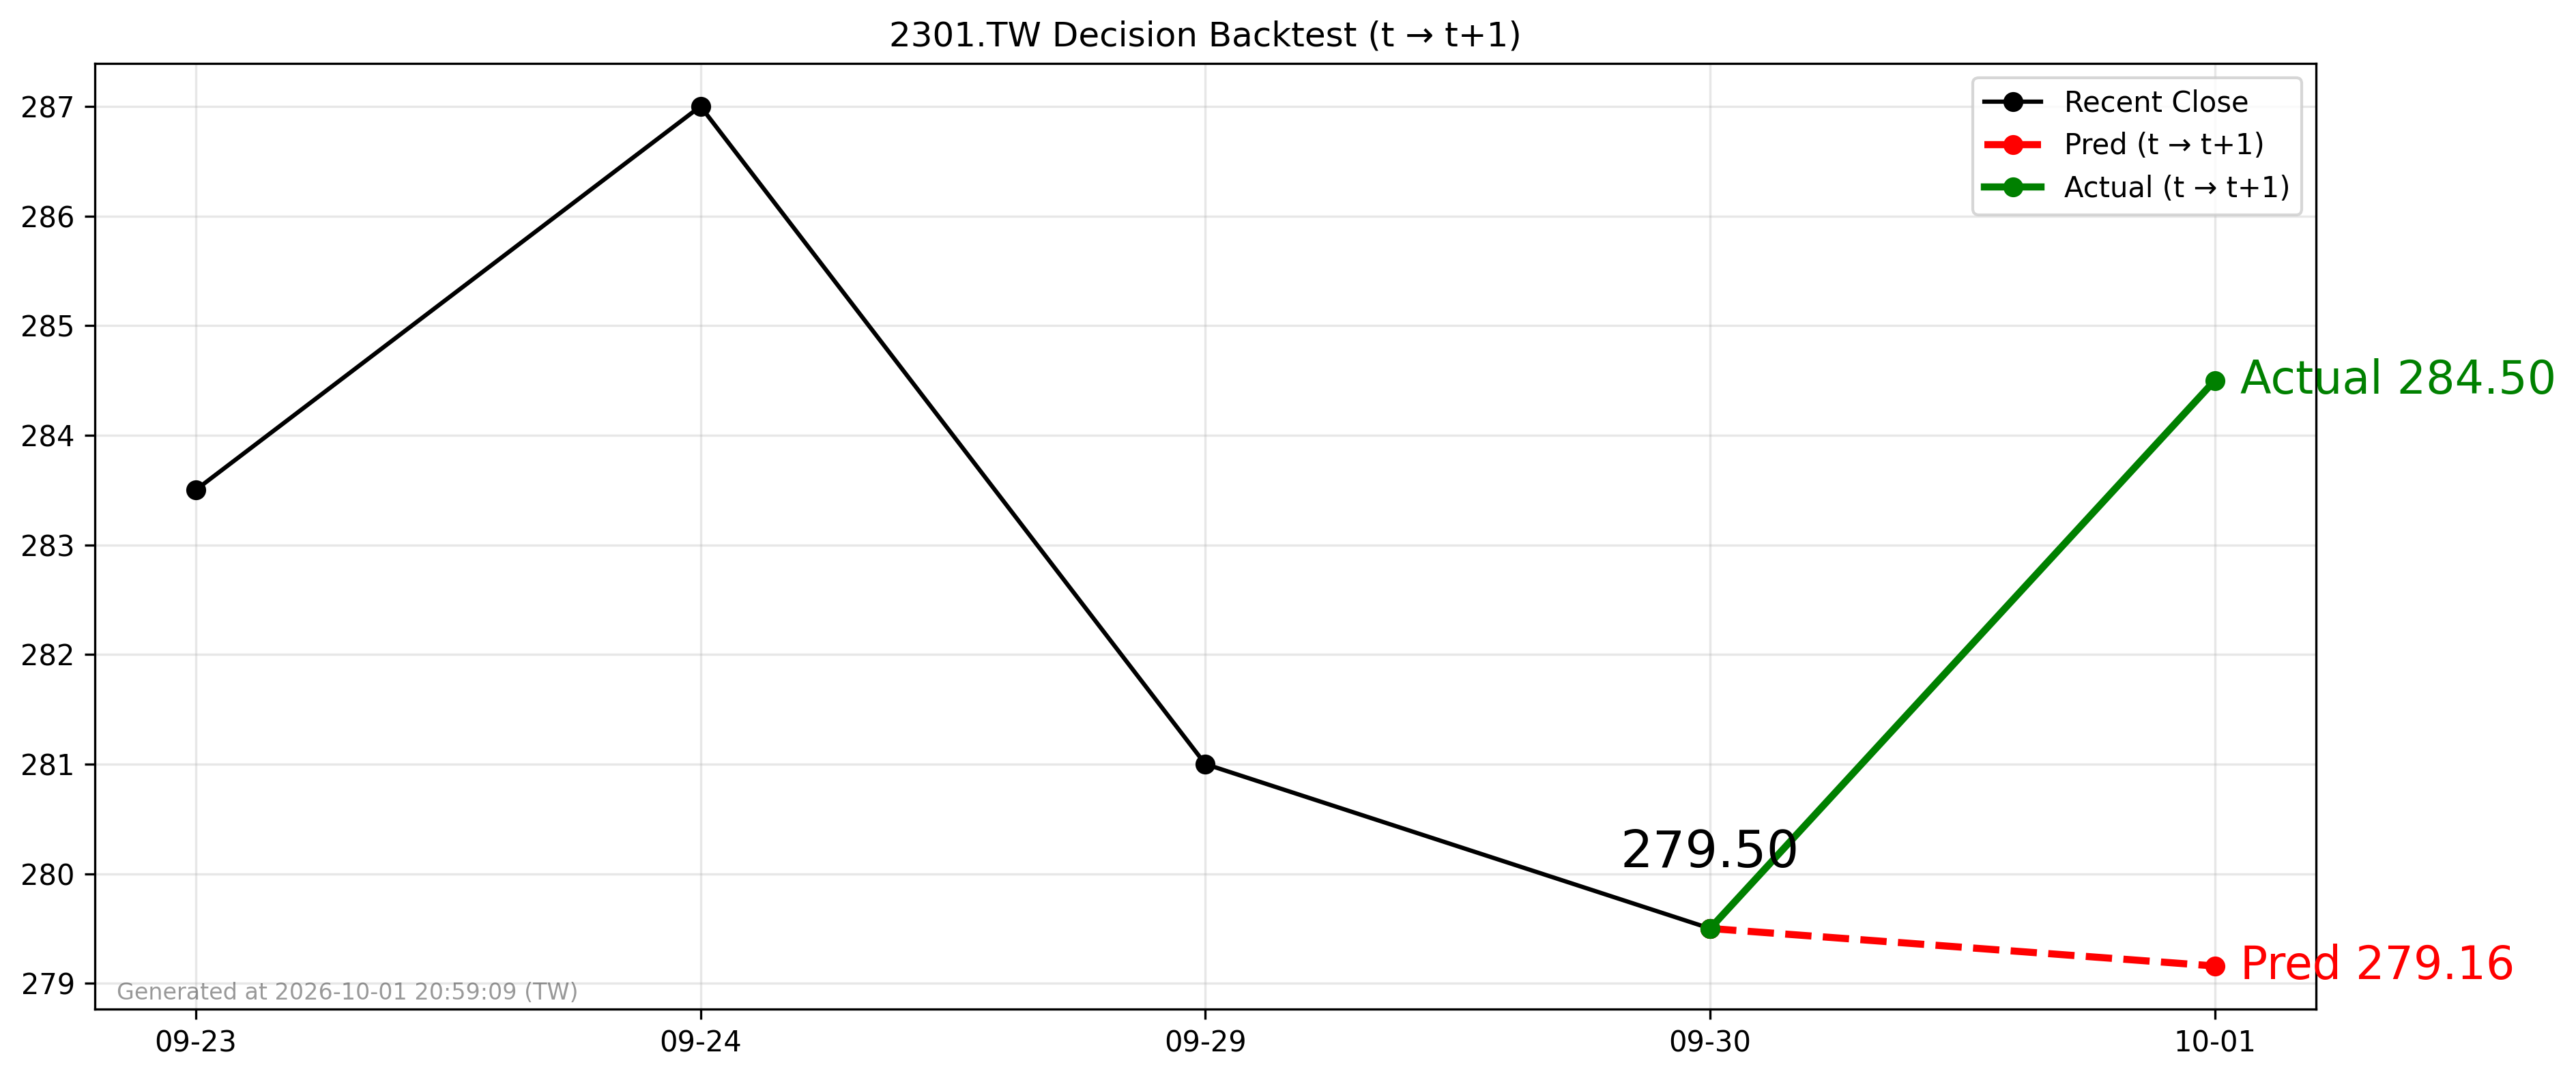

Data behind this chart, as committed beside it:
forecast_date, decision_day, close_t, pred_t1, actual_t1, direction_pred, direction_actual
2026-09-30, 2026-09-30, 279.5, 279.2, 284.5, -1, 1
